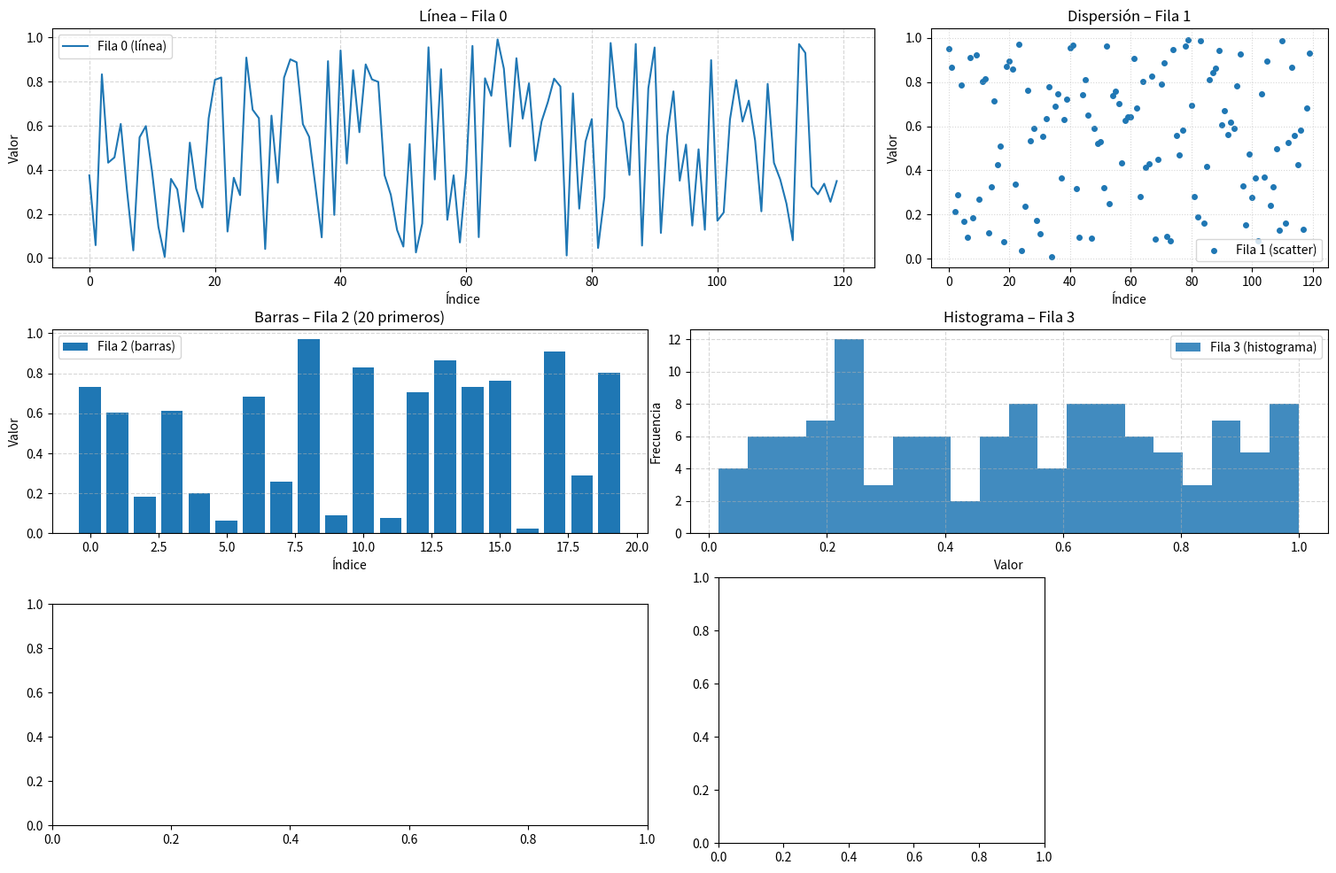

Write Python code to recreate this figure.
"""Tarea Matplotlib
Santiago Osorio Salazar"""

import numpy as np
import matplotlib.pyplot as plt

# Semilla para reproducibilidad
np.random.seed(42)

# 1) Crear un vector de tamaño 720 con valores aleatorios
vector = np.random.rand(720)

# 2) Cambiar su forma a una matriz de 120 filas y 6 columnas
M = vector.reshape((120, 6))

# 3) Crear la transpuesta y copias con diferentes órdenes de memoria
M_T = M.T
M_C = M_T.copy(order='C')
M_F = M_T.copy(order='F')

print(f"Shapes -> M: {M.shape}, M_T: {M_T.shape}")
print("M_T contiguo C?:", M_T.flags['C_CONTIGUOUS'], " / F?:", M_T.flags['F_CONTIGUOUS'])
print("M_C contiguo C?:", M_C.flags['C_CONTIGUOUS'], " / F?:", M_C.flags['F_CONTIGUOUS'])
print("M_F contiguo C?:", M_F.flags['C_CONTIGUOUS'], " / F?:", M_F.flags['F_CONTIGUOUS'])

# 4) Crear figura con 6 subgráficos “a mano”
fig = plt.figure(figsize=(16, 10))
rects = [
    [0.05, 0.68, 0.58, 0.27],
    [0.67, 0.68, 0.28, 0.27],
    [0.05, 0.38, 0.42, 0.23],
    [0.50, 0.38, 0.45, 0.23],
    [0.05, 0.05, 0.42, 0.25],
    [0.52, 0.03, 0.23, 0.30],
]
axs = [fig.add_axes(r) for r in rects]

# 5) Asignar cada fila de la transpuesta a un gráfico distinto
r0, r1, r2, r3, r4, r5 = M_T

# Panel 1: gráfico de línea
axs[0].plot(r0, label='Fila 0 (línea)')
axs[0].set_title('Línea – Fila 0')
axs[0].set_xlabel('Índice')
axs[0].set_ylabel('Valor')
axs[0].legend()
axs[0].grid(True, linestyle='--', alpha=0.5)

# Panel 2: gráfico de dispersión
axs[1].scatter(np.arange(r1.size), r1, s=16, label='Fila 1 (scatter)')
axs[1].set_title('Dispersión – Fila 1')
axs[1].set_xlabel('Índice')
axs[1].set_ylabel('Valor')
axs[1].legend()
axs[1].grid(True, linestyle=':', alpha=0.5)

# Panel 3: gráfico de barras
idx20 = np.arange(20)
axs[2].bar(idx20, r2[:20], label='Fila 2 (barras)')
axs[2].set_title('Barras – Fila 2 (20 primeros)')
axs[2].set_xlabel('Índice')
axs[2].set_ylabel('Valor')
axs[2].legend()
axs[2].grid(True, axis='y', linestyle='--', alpha=0.5)

# Panel 4: histograma
axs[3].hist(r3, bins=20, label='Fila 3 (histograma)', alpha=0.85)
axs[3].set_title('Histograma – Fila 3')
axs[3].set_xlabel('Valor')
axs[3].set_ylabel('Frecuencia')
axs[3].legend()
axs[3].grid(True, linestyle='--', alpha=0.5)
